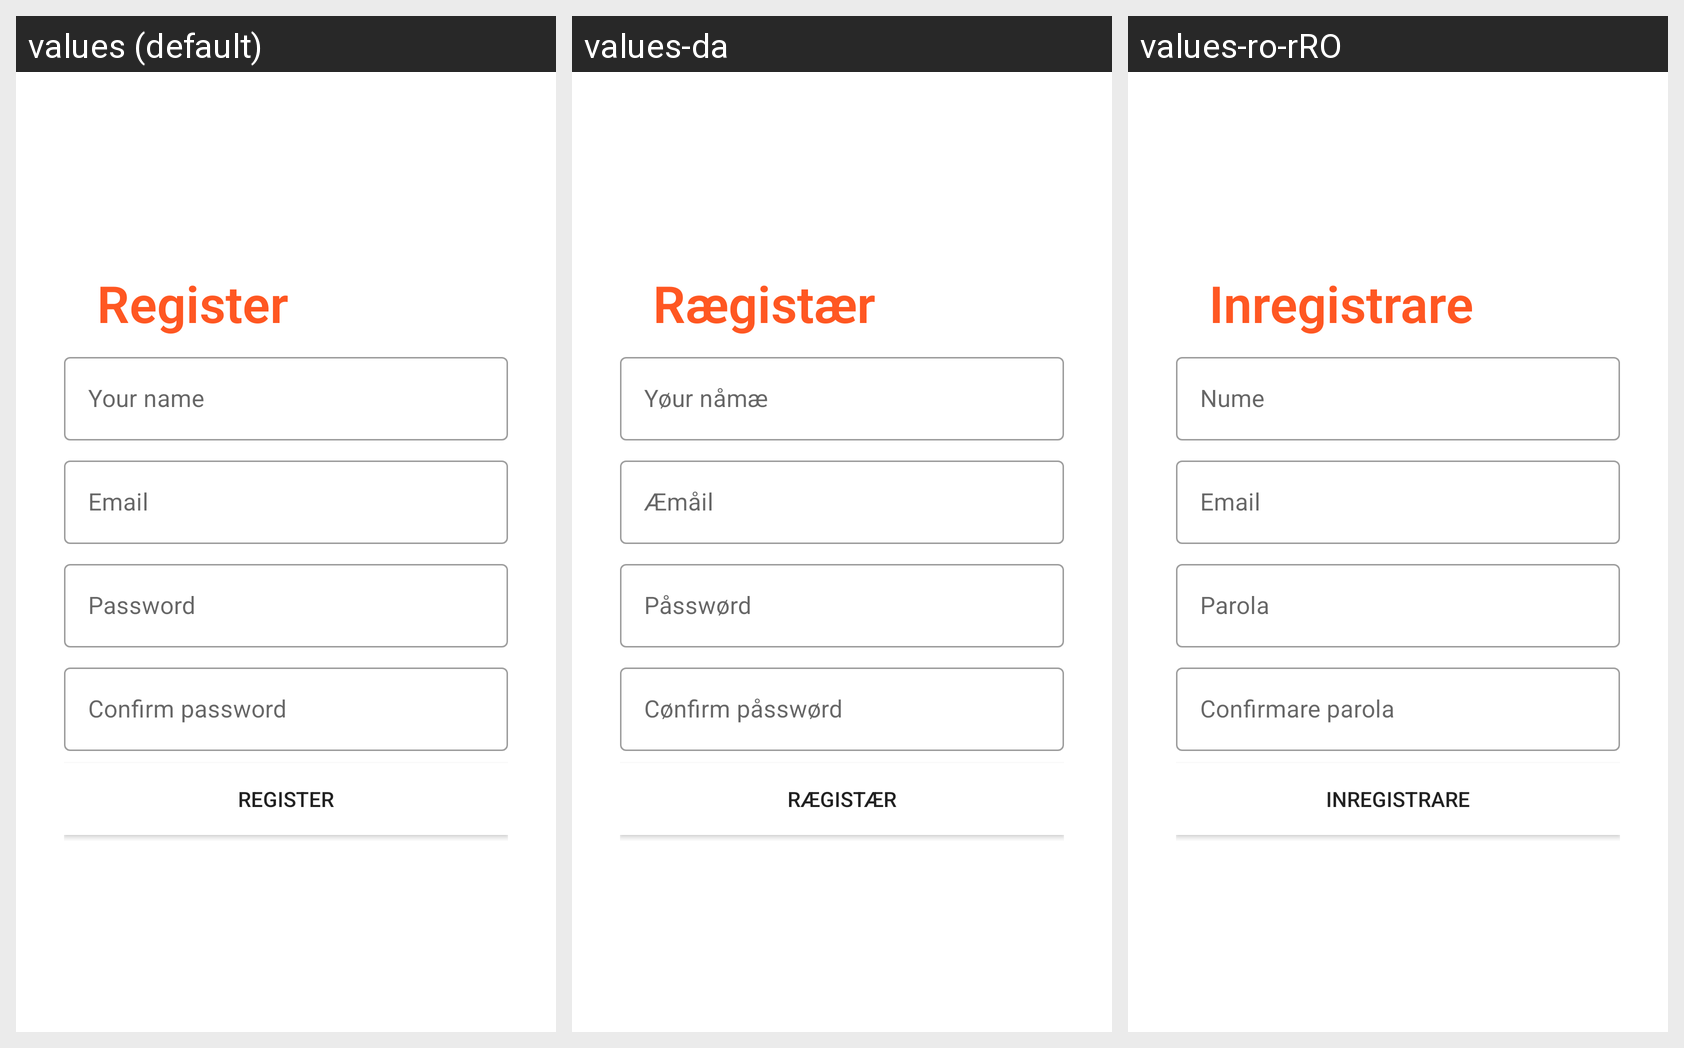

For this localized Android screen grid, give each drawn string resource with its value in every locale shown.
Android screen res/layout/register_fragment.xml rendered under 3 locales, left to right: values (default), values-da, values-ro-rRO. Device: Nexus 5 (rendered at 1080×1920; each locale shown at half size, 540×960, under a caption strip naming it); theme Theme.Porto.
Strings drawn on this screen, with the default value and each locale's value (text and hints the layout hard-codes, and strings that could not be matched under every locale, appear in the picture but are not listed):

register
  values: Register
  values-da: Rægistær
  values-ro-rRO: Inregistrare

username
  values: Your name
  values-da: Yøur nåmæ
  values-ro-rRO: Nume

username_email
  values: Email
  values-da: Æmåil
  values-ro-rRO: Email

password
  values: Password
  values-da: Påsswørd
  values-ro-rRO: Parola

password_confirm
  values: Confirm password
  values-da: Cønfirm påsswørd
  values-ro-rRO: Confirmare parola
